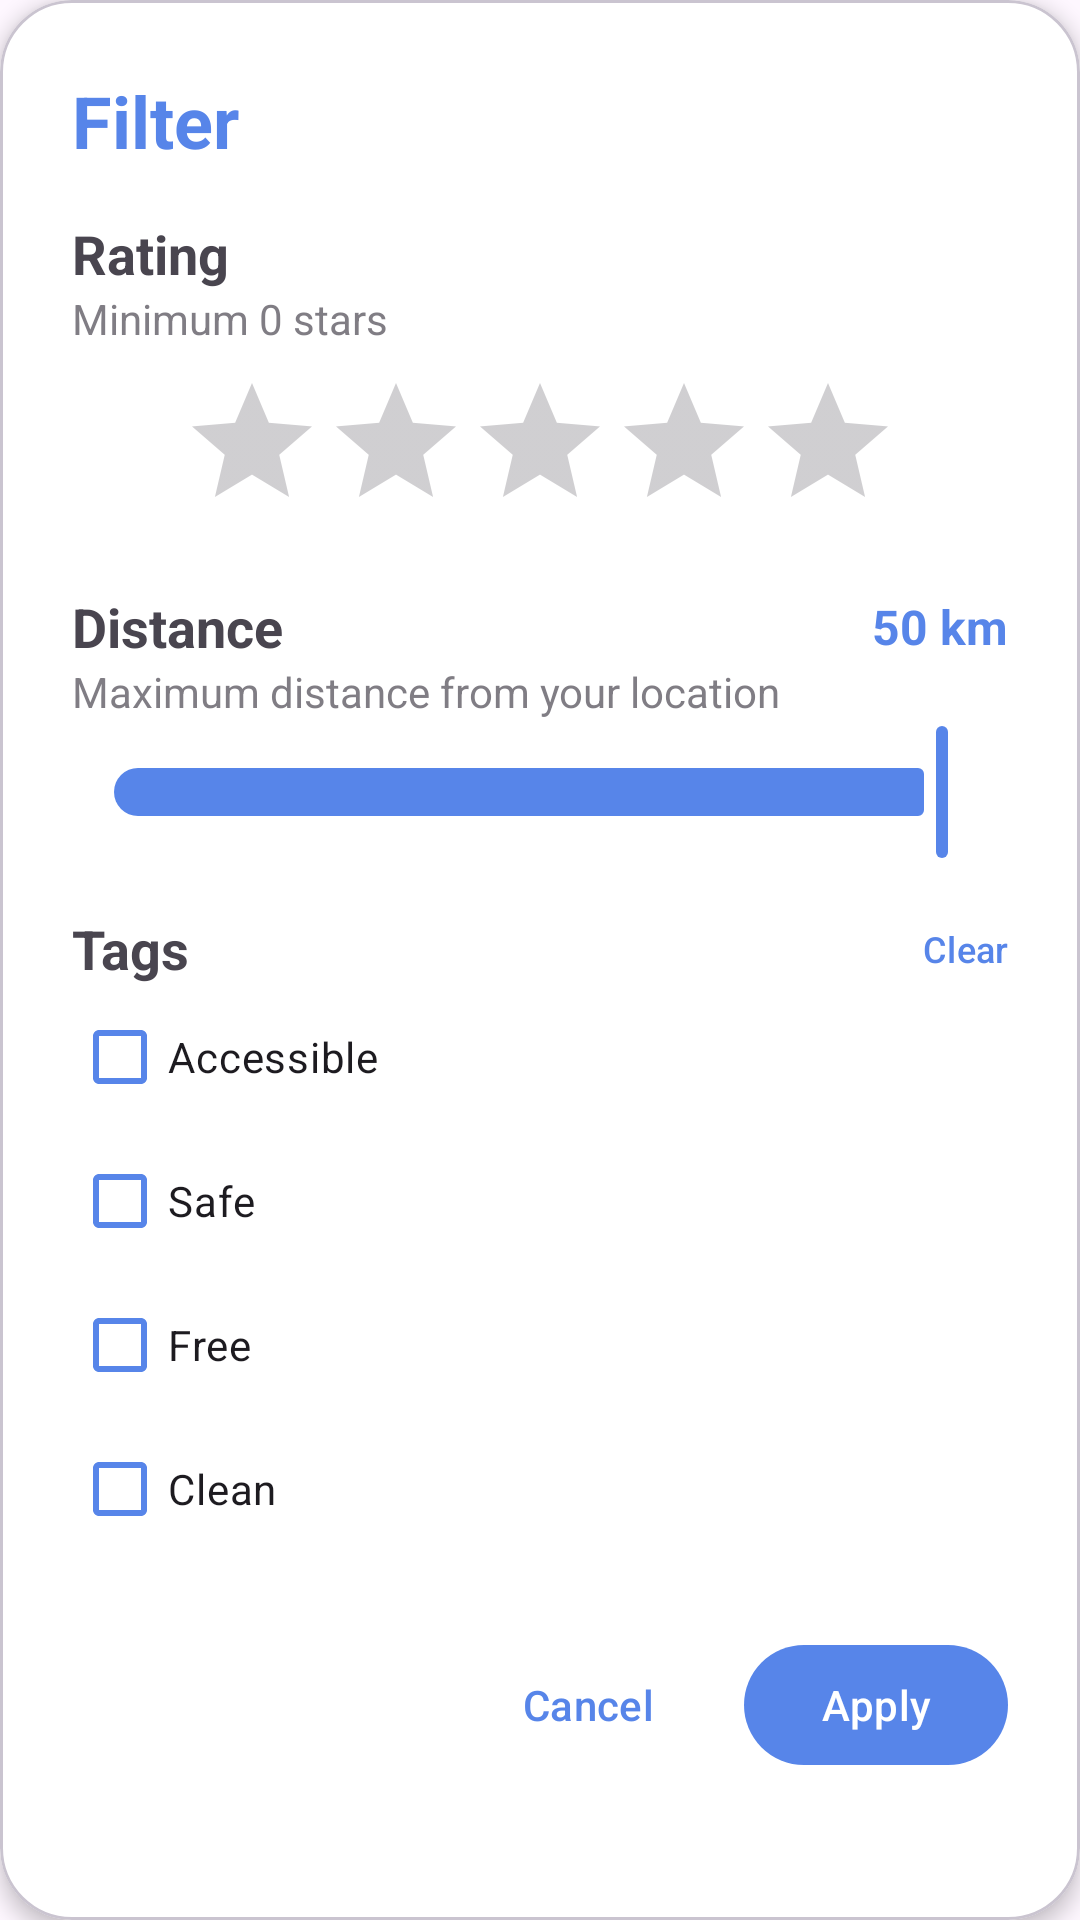

Android layout source for this screen:
<!-- AndroidManifest.xml: application theme Theme.GPeeS -->
<!-- res/layout/dialog_filter.xml -->
<?xml version="1.0" encoding="utf-8"?>
<com.google.android.material.card.MaterialCardView xmlns:android="http://schemas.android.com/apk/res/android"
    xmlns:app="http://schemas.android.com/apk/res-auto"
    android:layout_width="match_parent"
    android:layout_height="wrap_content"
    app:cardBackgroundColor="@color/white"
    app:cardCornerRadius="24dp"
    app:cardElevation="4dp"
    app:contentPadding="24dp">

    <LinearLayout
        android:layout_width="match_parent"
        android:layout_height="wrap_content"
        android:orientation="vertical">

        <TextView
            android:layout_width="wrap_content"
            android:layout_height="wrap_content"
            android:text="Filter"
            android:textColor="@color/blue"
            android:textSize="24sp"
            android:textStyle="bold"
            android:layout_marginBottom="16dp"/>

        
        <TextView
            android:layout_width="wrap_content"
            android:layout_height="wrap_content"
            android:text="Rating"
            android:textSize="18sp"
            android:textStyle="bold" />

        <TextView
            android:id="@+id/tv_rating_label"
            android:layout_width="wrap_content"
            android:layout_height="wrap_content"
            android:text="Minimum 0 stars"
            android:textSize="14sp"
            android:alpha="0.7" />

        <RatingBar
            android:id="@+id/rating_bar_filter"
            android:layout_width="wrap_content"
            android:layout_height="wrap_content"
            android:numStars="5"
            android:rating="0"
            android:stepSize="0.5"
            android:progressTint="#FFD700"
            android:secondaryProgressTint="#FFD700"
            android:layout_gravity="center_horizontal"
            android:layout_marginTop="8dp"
            style="?android:attr/ratingBarStyle" />

        
        <LinearLayout
            android:layout_width="match_parent"
            android:layout_height="wrap_content"
            android:layout_marginTop="16dp"
            android:gravity="center_vertical"
            android:orientation="horizontal">

            <TextView
                android:layout_width="0dp"
                android:layout_height="wrap_content"
                android:layout_weight="1"
                android:text="Distance"
                android:textSize="18sp"
                android:textStyle="bold" />

            <TextView
                android:id="@+id/tv_distance_value"
                android:layout_width="wrap_content"
                android:layout_height="wrap_content"
                android:text="50 km"
                android:textColor="@color/blue"
                android:textSize="16sp"
                android:textStyle="bold" />
        </LinearLayout>

        <TextView
            android:id="@+id/tv_distance_label"
            android:layout_width="wrap_content"
            android:layout_height="wrap_content"
            android:text="Maximum distance from your location"
            android:textSize="14sp"
            android:alpha="0.7" />

        <com.google.android.material.slider.Slider
            android:id="@+id/slider_distance"
            android:layout_width="match_parent"
            android:layout_height="wrap_content"
            android:valueFrom="0.0"
            android:valueTo="14.0"
            android:value="14.0"
            android:stepSize="1.0"
            app:tickVisible="false"
            app:thumbColor="@color/blue"
            app:trackColorActive="@color/blue" />

        
        <LinearLayout
            android:layout_width="match_parent"
            android:layout_height="wrap_content"
            android:layout_marginTop="16dp"
            android:gravity="center_vertical"
            android:orientation="horizontal">

            <TextView
                android:layout_width="0dp"
                android:layout_height="wrap_content"
                android:layout_weight="1"
                android:text="Tags"
                android:textSize="18sp"
                android:textStyle="bold" />

            <com.google.android.material.button.MaterialButton
                android:id="@+id/btn_clear_tags"
                style="@style/Widget.Material3.Button.TextButton"
                android:layout_width="wrap_content"
                android:layout_height="wrap_content"
                android:padding="0dp"
                android:minWidth="0dp"
                android:minHeight="0dp"
                android:text="Clear"
                android:textColor="@color/blue"
                android:textSize="12sp" />
        </LinearLayout>

        <com.google.android.material.checkbox.MaterialCheckBox
            android:id="@+id/cb_accessible"
            android:layout_width="wrap_content"
            android:layout_height="wrap_content"
            android:text="Accessible"
            android:checked="false"
            app:buttonTint="@color/blue" />

        <com.google.android.material.checkbox.MaterialCheckBox
            android:id="@+id/cb_safe"
            android:layout_width="wrap_content"
            android:layout_height="wrap_content"
            android:text="Safe"
            android:checked="false"
            app:buttonTint="@color/blue" />

        <com.google.android.material.checkbox.MaterialCheckBox
            android:id="@+id/cb_free"
            android:layout_width="wrap_content"
            android:layout_height="wrap_content"
            android:text="Free"
            android:checked="false"
            app:buttonTint="@color/blue" />

        <com.google.android.material.checkbox.MaterialCheckBox
            android:id="@+id/cb_clean"
            android:layout_width="wrap_content"
            android:layout_height="wrap_content"
            android:text="Clean"
            android:checked="false"
            app:buttonTint="@color/blue" />

        
        <LinearLayout
            android:layout_width="match_parent"
            android:layout_height="wrap_content"
            android:layout_marginTop="24dp"
            android:gravity="end"
            android:orientation="horizontal">

            <com.google.android.material.button.MaterialButton
                android:id="@+id/btn_cancel_filter"
                style="@style/Widget.Material3.Button.TextButton"
                android:layout_width="wrap_content"
                android:layout_height="wrap_content"
                android:text="Cancel"
                android:textColor="@color/blue" />

            <com.google.android.material.button.MaterialButton
                android:id="@+id/btn_apply_filter"
                style="@style/Widget.Material3.Button"
                android:layout_width="wrap_content"
                android:layout_height="wrap_content"
                android:layout_marginStart="8dp"
                android:text="Apply"
                app:backgroundTint="@color/blue"
                app:cornerRadius="20dp" />

        </LinearLayout>
    </LinearLayout>

</com.google.android.material.card.MaterialCardView>
<!-- resources referenced by this layout -->
<resources>
  <color name="blue">#5785E9</color>
  <color name="white">#FFFFFFFF</color>
  <style name="Theme.GPeeS" parent="Base.Theme.GPeeS" />
  <style name="Base.Theme.GPeeS" parent="Theme.Material3.DayNight.NoActionBar">
          
          
      </style>
</resources>
